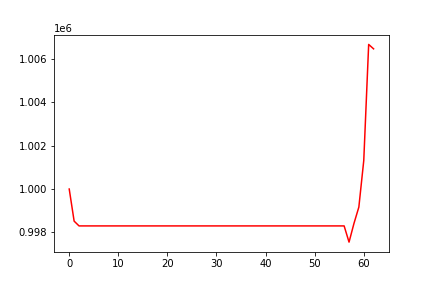

The table this chart was drawn from, first rows:
, 0
0, 1000000
1, 998519
2, 998299
3, 998299
4, 998299
5, 998299
6, 998299
7, 998299
8, 998299
9, 998299
10, 998299
11, 998299
12, 998299
13, 998299
14, 998299
15, 998299
16, 998299
17, 998299
18, 998299
19, 998299
20, 998299
21, 998299
22, 998299
23, 998299
24, 998299
25, 998299
26, 998299
27, 998299
28, 998299
29, 998299
30, 998299
31, 998299
32, 998299
33, 998299
34, 998299
35, 998299
36, 998299
37, 998299
38, 998299
39, 998299
40, 998299
41, 998299
42, 998299
43, 998299
44, 998299
45, 998299
46, 998299
47, 998299
48, 998299
49, 998299
50, 998299
51, 998299
52, 998299
53, 998299
54, 998299
55, 998299
56, 998299
57, 997552
58, 998410
59, 999168
... 3 more rows
